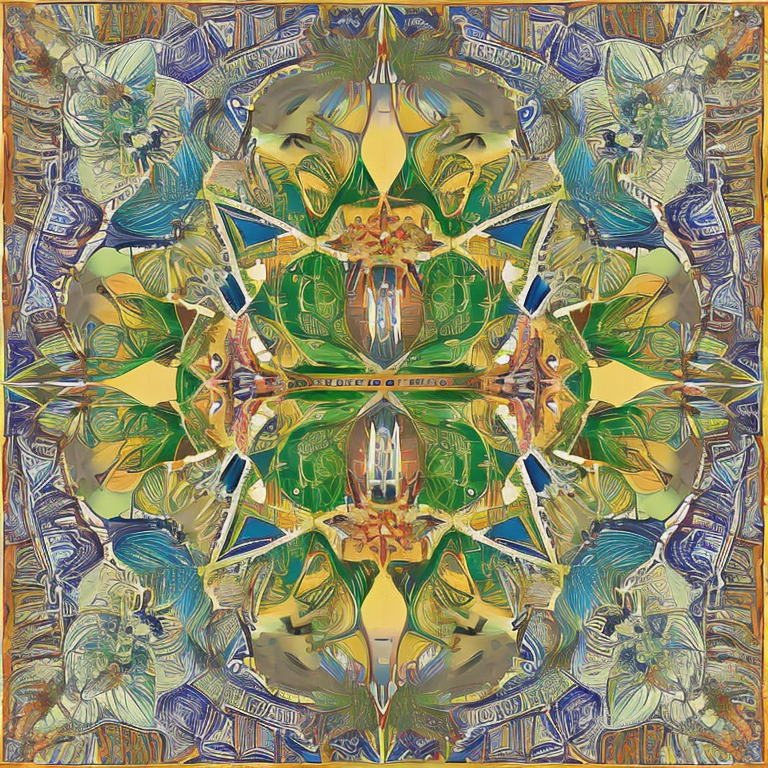
Generation parameters embedded in this image by AUTOMATIC1111 Stable Diffusion web UI or a fork of it (Forge, ...) (PNG 'parameters' text chunk):
person
Steps: 40, Sampler: DDIM, CFG scale: 7, Seed: 244651990, Size: 768x768, Model hash: 4bdfc29c, Batch size: 5, Batch pos: 0